Run: headless pygame with SDL's dummy video driver; simulated clock (each Clock.tick advances the game by its frame time, no real sleeping); random seed 0; keys injected as events and as key.get_pressed() state; no mouse input.
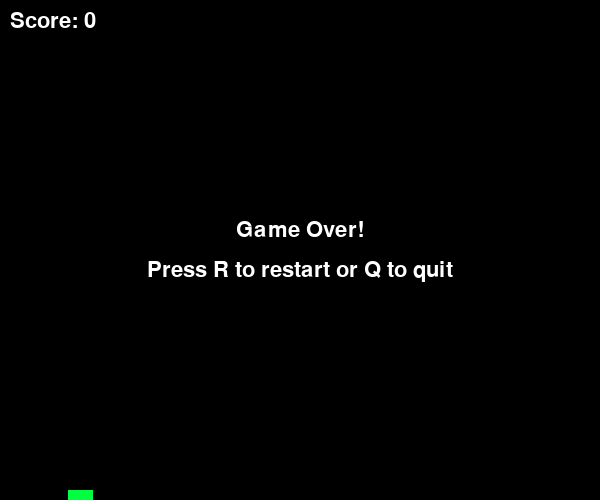
Frame 1 of 4 · flips 1–60 · no input
Frame 2 of 4 · flips 61–180 · tapped SPACE, RETURN · held RIGHT (→), D · screen unchanged from frame 1, image omitted
Frame 3 of 4 · flips 181–300 · held DOWN (↓), S · screen unchanged from frame 2, image omitted
Frame 4 of 4 · flips 301–420 · held LEFT (←), A, UP (↑), W · screen unchanged from frame 3, image omitted

The pygame program that drew these frames:

"""
Flappy Bird - Side-scrolling game where you guide a bird through pipes.
The bird constantly falls and you make it jump by pressing spacebar. Avoid hitting pipes or the ground.
Score points by passing through pipes successfully. Simple physics-based gameplay.
"""

import pygame
import random
import sys

pygame.init()

# Screen setup
WIDTH = 600
HEIGHT = 500
BIRD_SIZE = 25
PIPE_W = 70
GAP_SIZE = 180
PIPE_VEL = 2.5
GRAV = 0.4
JUMP = -7
BLACK = (0, 0, 0)
GREEN = (0, 255, 65)
WHITE = (255, 255, 255)


class Bird:
    def __init__(self):
        self.x = 80
        self.y = HEIGHT // 2
        self.vel = 0

    def jump(self):
        self.vel = JUMP

    def move(self):
        self.vel += GRAV
        self.y += self.vel

    def draw(self, screen):
        # Draw as square
        half = BIRD_SIZE // 2
        pygame.draw.rect(
            screen, GREEN, (self.x - half, self.y - half, BIRD_SIZE, BIRD_SIZE)
        )

    def get_rect(self):
        half = BIRD_SIZE // 2
        return pygame.Rect(self.x - half, self.y - half, BIRD_SIZE, BIRD_SIZE)


class Pipe:
    def __init__(self, x_pos):
        self.x = x_pos
        self.gap_top = random.randint(120, HEIGHT - 120 - GAP_SIZE)
        self.scored = False

    def move(self):
        self.x -= PIPE_VEL

    def draw(self, screen):
        # Top pipe
        pygame.draw.rect(screen, GREEN, (self.x, 0, PIPE_W, self.gap_top))
        # Bottom pipe
        bottom_y = self.gap_top + GAP_SIZE
        pygame.draw.rect(screen, GREEN, (self.x, bottom_y, PIPE_W, HEIGHT - bottom_y))

    def get_collision_rects(self):
        top = pygame.Rect(self.x, 0, PIPE_W, self.gap_top)
        bottom_y = self.gap_top + GAP_SIZE
        bottom = pygame.Rect(self.x, bottom_y, PIPE_W, HEIGHT - bottom_y)
        return [top, bottom]

    def off_screen(self):
        return self.x + PIPE_W < 0


class Game:
    def __init__(self):
        self.screen = pygame.display.set_mode((WIDTH, HEIGHT))
        pygame.display.set_caption("Flappy Bird")
        self.clock = pygame.time.Clock()
        self.font = pygame.font.Font(None, 32)
        self.reset()

    def reset(self):
        self.bird = Bird()
        self.pipes = []
        self.points = 0
        self.is_over = False
        self.frame_count = 0

    def handle_input(self):
        for event in pygame.event.get():
            if event.type == pygame.QUIT:
                return False
            elif event.type == pygame.KEYDOWN:
                if self.is_over:
                    if event.key == pygame.K_r:
                        self.reset()
                    elif event.key == pygame.K_q:
                        return False
                else:
                    if event.key == pygame.K_SPACE:
                        self.bird.jump()
        return True

    def update(self):
        if not self.is_over:
            self.bird.move()

            # Create new pipes
            self.frame_count += 1
            if self.frame_count > 100:  # Every ~1.67 seconds
                self.pipes.append(Pipe(WIDTH))
                self.frame_count = 0

            # Update pipes
            for pipe in self.pipes[:]:
                pipe.move()
                if pipe.off_screen():
                    self.pipes.remove(pipe)
                elif not pipe.scored and pipe.x + PIPE_W < self.bird.x:
                    pipe.scored = True
                    self.points += 1

            # Check collisions
            bird_rect = self.bird.get_rect()

            # Check boundaries
            if self.bird.y <= 0 or self.bird.y >= HEIGHT:
                self.is_over = True

            # Check pipe hits
            for pipe in self.pipes:
                for rect in pipe.get_collision_rects():
                    if bird_rect.colliderect(rect):
                        self.is_over = True

    def render(self):
        self.screen.fill(BLACK)

        self.bird.draw(self.screen)
        for pipe in self.pipes:
            pipe.draw(self.screen)

        # Score
        score_surf = self.font.render(f"Score: {self.points}", True, WHITE)
        self.screen.blit(score_surf, (10, 10))

        # Game over
        if self.is_over:
            over_text = self.font.render("Game Over!", True, WHITE)
            info_text = self.font.render("Press R to restart or Q to quit", True, WHITE)

            over_rect = over_text.get_rect(center=(WIDTH // 2, HEIGHT // 2 - 20))
            info_rect = info_text.get_rect(center=(WIDTH // 2, HEIGHT // 2 + 20))

            self.screen.blit(over_text, over_rect)
            self.screen.blit(info_text, info_rect)

        pygame.display.flip()

    def run(self):
        running = True
        while running:
            running = self.handle_input()
            self.update()
            self.render()
            self.clock.tick(60)

        pygame.quit()
        sys.exit()


if __name__ == "__main__":
    game = Game()
    game.run()
